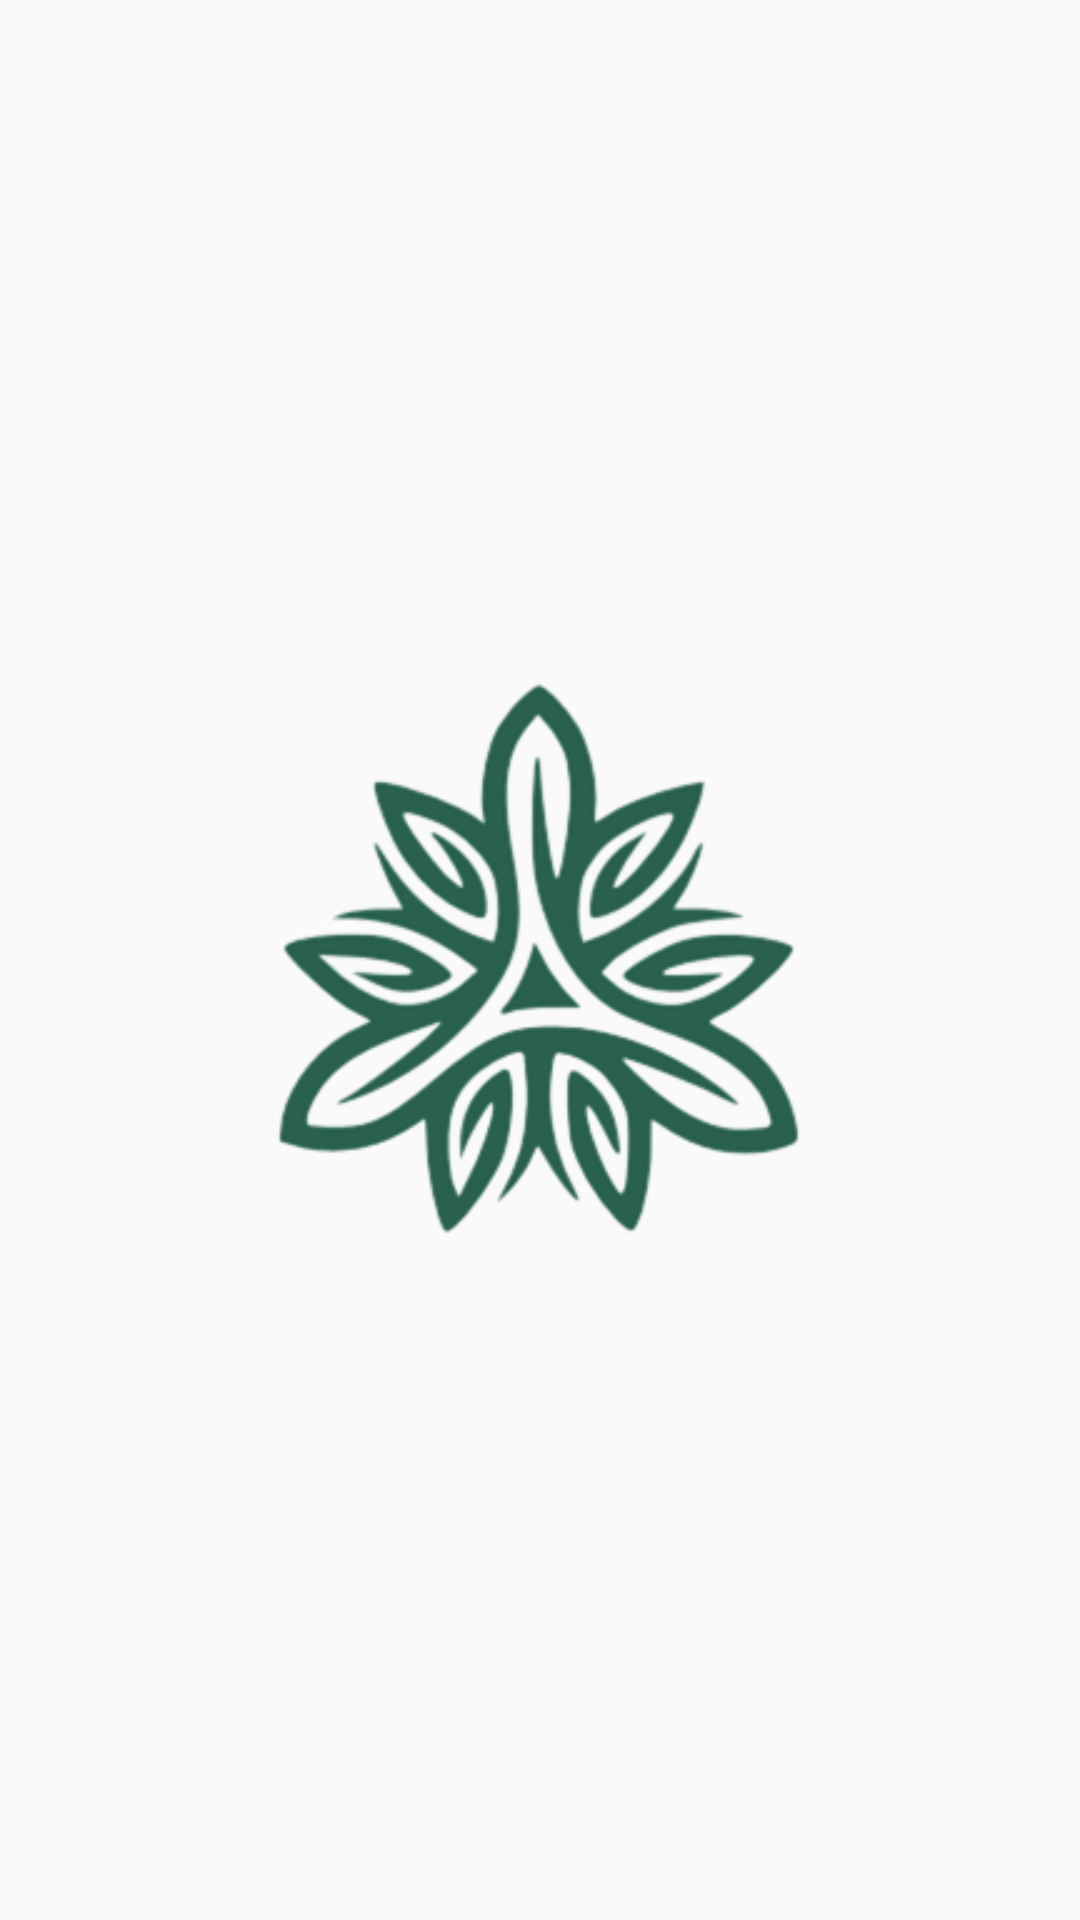

Reconstruct the res/layout file that produces this screen, plus the resources it refers to.
<!-- AndroidManifest.xml: application theme Theme.ReUse -->
<!-- res/layout/fragment_splash.xml -->
<?xml version="1.0" encoding="utf-8"?>
<LinearLayout xmlns:android="http://schemas.android.com/apk/res/android"
    xmlns:app="http://schemas.android.com/apk/res-auto"
    android:id="@+id/main"
    xmlns:tools="http://schemas.android.com/tools"
    android:layout_width="match_parent"
    android:layout_height="match_parent"
    tools:context=".ui.SplashFragment"
    android:background="@color/background"
    android:gravity="center">

    <ImageView
        android:layout_width="200dp"
        android:layout_height="200dp"
        android:src="@drawable/logosemfundo" />

</LinearLayout>
<!-- resources referenced by this layout -->
<resources>
  <color name="background">#FAFBF9</color>
  <!-- drawable logosemfundo: png bitmap (drawable, 15623 bytes) -->
  <style name="Theme.ReUse" parent="Base.Theme.ReUse">
          <item name="color">@color/VerdeEscuro</item>
      </style>
  <style name="Base.Theme.ReUse" parent="Theme.Material3.DayNight.NoActionBar">
          <item name="android:windowBackground">@color/background</item>
      </style>
  <color name="VerdeEscuro">#134313</color>
</resources>
